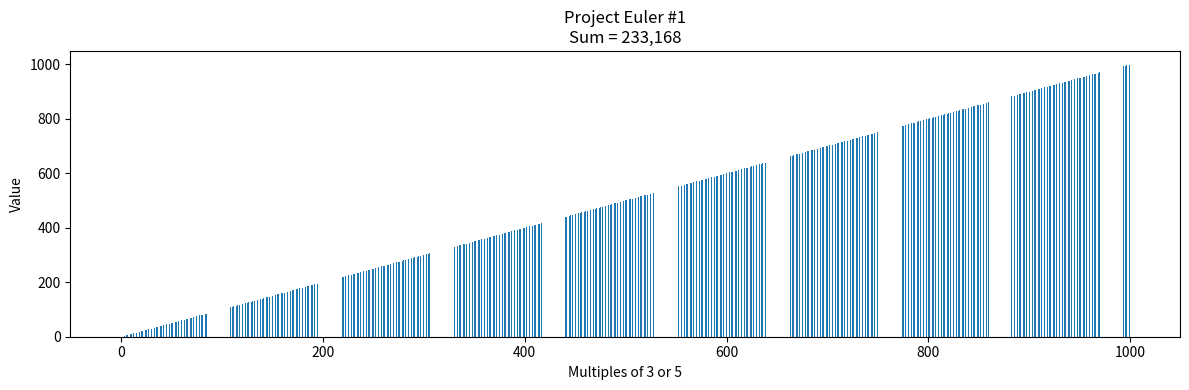

Reproduce this figure in Python.
# Project Euler #1 - Visual
# Graphically display the multiples of 3 or 5 below 1000.

import matplotlib.pyplot as plt

# Find all multiples of 3 or 5 below 1000
numbers = [i for i in range(1000) if i % 3 == 0 or i % 5 == 0]
total = sum(numbers)

# Create the plot
plt.figure(figsize=(12, 4))
plt.bar(numbers, numbers)

# Title and labels
plt.title(f"Project Euler #1\nSum = {total:,}")
plt.xlabel("Multiples of 3 or 5")
plt.ylabel("Value")

# Show the result
plt.tight_layout()
plt.show()
